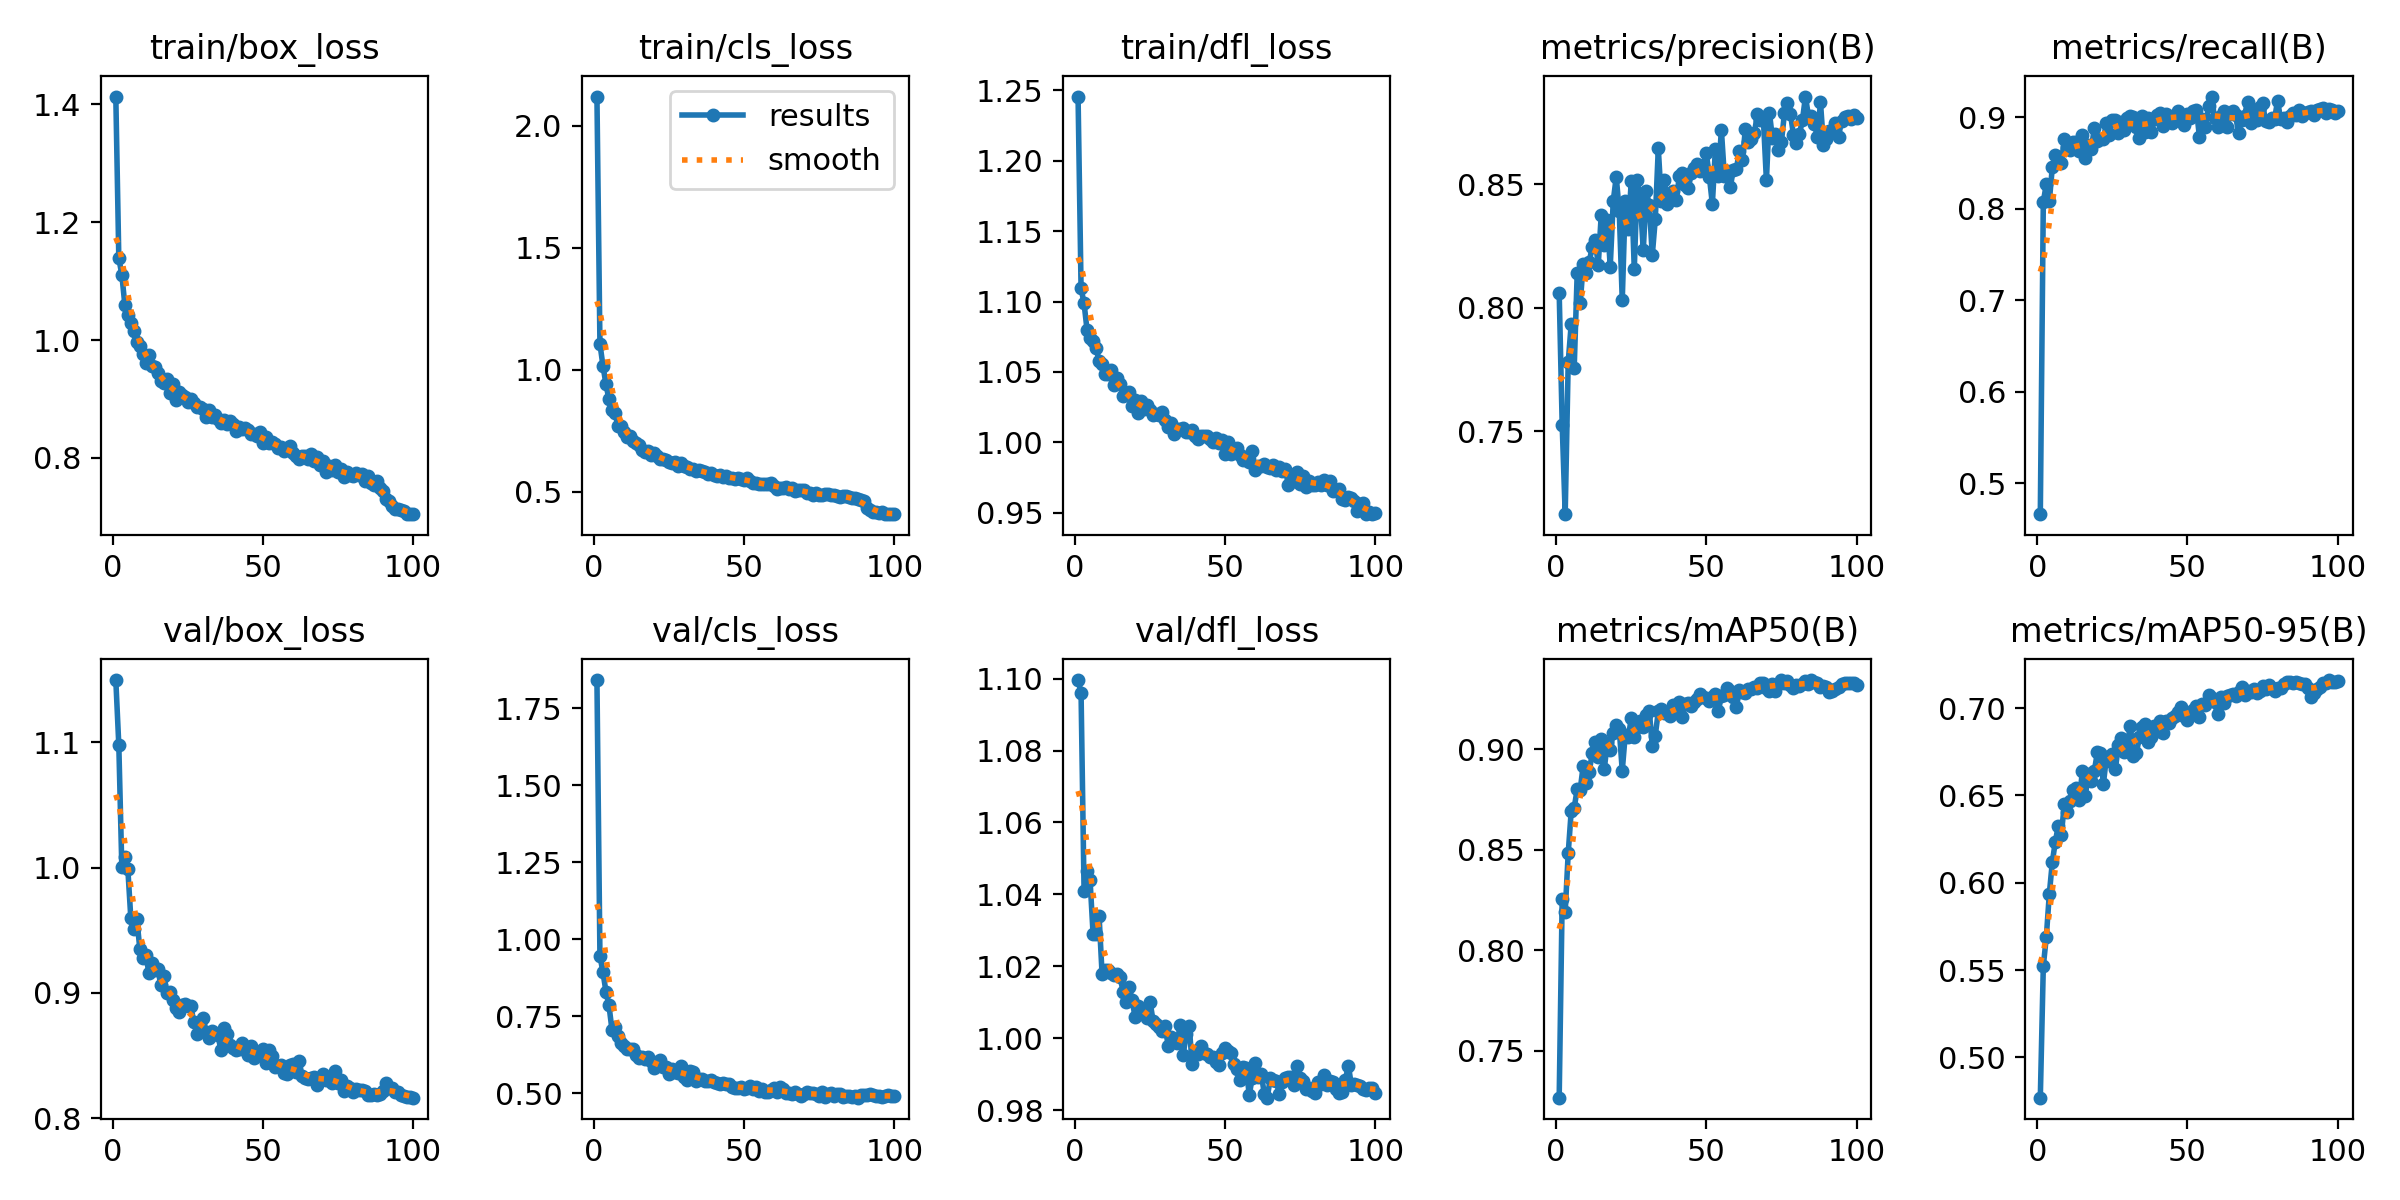

The file beside this chart, header and first rows:
epoch, train/box_loss, train/cls_loss, train/dfl_loss, metrics/precision(B), metrics/recall(B), metrics/mAP50(B), metrics/mAP50-95(B), val/box_loss, val/cls_loss, val/dfl_loss, lr/pg0, lr/pg1, lr/pg2
1, 1.413, 2.121, 1.246, 0.8061, 0.4663, 0.7267, 0.4769, 1.15, 1.842, 1.1, 0.0003302, 0.0003302, 0.0003302
2, 1.139, 1.107, 1.109, 0.7526, 0.8078, 0.8257, 0.5523, 1.098, 0.9463, 1.096, 0.000657, 0.000657, 0.000657
3, 1.111, 1.018, 1.099, 0.7164, 0.827, 0.819, 0.569, 1, 0.8935, 1.041, 0.0009772, 0.0009772, 0.0009772
4, 1.06, 0.942, 1.08, 0.7779, 0.8083, 0.8482, 0.5936, 1.009, 0.8306, 1.047, 0.0009703, 0.0009703, 0.0009703
5, 1.043, 0.8799, 1.074, 0.7933, 0.8456, 0.8691, 0.6119, 0.999, 0.7862, 1.044, 0.0009604, 0.0009604, 0.0009604
6, 1.03, 0.8343, 1.072, 0.7756, 0.8588, 0.8708, 0.6235, 0.9595, 0.7066, 1.029, 0.0009505, 0.0009505, 0.0009505
7, 1.015, 0.8228, 1.067, 0.8141, 0.852, 0.8801, 0.6328, 0.9508, 0.7165, 1.029, 0.0009406, 0.0009406, 0.0009406
8, 0.9964, 0.7721, 1.058, 0.8017, 0.8504, 0.8799, 0.6276, 0.9592, 0.6846, 1.034, 0.0009307, 0.0009307, 0.0009307
9, 0.9896, 0.7703, 1.055, 0.8177, 0.8759, 0.8917, 0.6451, 0.9349, 0.6622, 1.018, 0.0009208, 0.0009208, 0.0009208
10, 0.9759, 0.7444, 1.048, 0.8142, 0.8682, 0.8831, 0.6407, 0.9274, 0.653, 1.019, 0.0009109, 0.0009109, 0.0009109
11, 0.9617, 0.7258, 1.048, 0.8186, 0.8649, 0.8888, 0.647, 0.9301, 0.6447, 1.019, 0.000901, 0.000901, 0.000901
12, 0.9743, 0.7277, 1.052, 0.8245, 0.8734, 0.8979, 0.6533, 0.916, 0.643, 1.018, 0.0008911, 0.0008911, 0.0008911
13, 0.9553, 0.7086, 1.041, 0.8274, 0.8726, 0.9035, 0.6543, 0.924, 0.6451, 1.018, 0.0008812, 0.0008812, 0.0008812
14, 0.9544, 0.7018, 1.046, 0.8171, 0.8632, 0.8959, 0.6475, 0.9178, 0.6241, 1.018, 0.0008713, 0.0008713, 0.0008713
15, 0.9441, 0.6915, 1.041, 0.8376, 0.881, 0.9051, 0.6637, 0.9192, 0.6151, 1.017, 0.0008614, 0.0008614, 0.0008614
16, 0.93, 0.6727, 1.033, 0.8252, 0.8556, 0.8899, 0.6499, 0.9058, 0.6184, 1.013, 0.0008515, 0.0008515, 0.0008515
17, 0.9271, 0.6653, 1.035, 0.8356, 0.8701, 0.903, 0.6624, 0.9135, 0.6125, 1.01, 0.0008416, 0.0008416, 0.0008416
18, 0.9334, 0.666, 1.036, 0.8166, 0.8658, 0.8995, 0.6584, 0.8999, 0.617, 1.014, 0.0008317, 0.0008317, 0.0008317
19, 0.9095, 0.6518, 1.026, 0.8432, 0.8888, 0.908, 0.6643, 0.9004, 0.6035, 1.01, 0.0008218, 0.0008218, 0.0008218
20, 0.9254, 0.6618, 1.03, 0.8529, 0.8738, 0.9118, 0.6746, 0.8939, 0.5829, 1.006, 0.0008119, 0.0008119, 0.0008119
21, 0.8991, 0.6473, 1.02, 0.839, 0.8759, 0.9099, 0.6745, 0.888, 0.5916, 1.009, 0.000802, 0.000802, 0.000802
22, 0.9115, 0.6349, 1.029, 0.8031, 0.8764, 0.8893, 0.6564, 0.8844, 0.6067, 1.007, 0.0007921, 0.0007921, 0.0007921
23, 0.9069, 0.6344, 1.024, 0.8431, 0.8935, 0.9073, 0.6718, 0.8901, 0.5865, 1.008, 0.0007822, 0.0007822, 0.0007822
24, 0.9036, 0.6331, 1.027, 0.832, 0.8809, 0.9059, 0.67, 0.8911, 0.5849, 1.006, 0.0007723, 0.0007723, 0.0007723
25, 0.8942, 0.6241, 1.023, 0.8512, 0.8972, 0.9152, 0.674, 0.8894, 0.5635, 1.01, 0.0007624, 0.0007624, 0.0007624
26, 0.8997, 0.6202, 1.02, 0.8156, 0.8974, 0.906, 0.665, 0.8892, 0.5782, 1.005, 0.0007525, 0.0007525, 0.0007525
27, 0.8939, 0.621, 1.02, 0.8516, 0.8824, 0.9112, 0.6791, 0.8763, 0.5683, 1.004, 0.0007426, 0.0007426, 0.0007426
28, 0.8859, 0.6053, 1.019, 0.843, 0.8947, 0.914, 0.6829, 0.8674, 0.5668, 1.003, 0.0007327, 0.0007327, 0.0007327
29, 0.8863, 0.6191, 1.022, 0.8233, 0.8858, 0.9112, 0.675, 0.8754, 0.5891, 1.002, 0.0007228, 0.0007228, 0.0007228
30, 0.8825, 0.6055, 1.016, 0.8472, 0.8994, 0.9169, 0.6802, 0.88, 0.5535, 1.003, 0.0007129, 0.0007129, 0.0007129
31, 0.8695, 0.6006, 1.011, 0.8415, 0.9016, 0.9192, 0.6896, 0.8684, 0.5421, 0.998, 0.000703, 0.000703, 0.000703
32, 0.8821, 0.5962, 1.014, 0.8213, 0.9, 0.9015, 0.6724, 0.864, 0.5739, 1, 0.0006931, 0.0006931, 0.0006931
33, 0.8692, 0.5947, 1.006, 0.8358, 0.8891, 0.9068, 0.6745, 0.8695, 0.5705, 0.9992, 0.0006832, 0.0006832, 0.0006832
34, 0.873, 0.5859, 1.009, 0.8645, 0.8775, 0.9188, 0.6833, 0.8677, 0.5402, 0.9987, 0.0006733, 0.0006733, 0.0006733
35, 0.8653, 0.5884, 1.01, 0.8433, 0.9018, 0.9199, 0.6894, 0.8662, 0.5476, 1.004, 0.0006634, 0.0006634, 0.0006634
36, 0.8587, 0.5873, 1.01, 0.8518, 0.8837, 0.9182, 0.6908, 0.854, 0.545, 0.9953, 0.0006535, 0.0006535, 0.0006535
37, 0.8649, 0.583, 1.008, 0.8421, 0.8989, 0.918, 0.6808, 0.8717, 0.5409, 1.001, 0.0006436, 0.0006436, 0.0006436
38, 0.857, 0.5738, 1.007, 0.8451, 0.8837, 0.9163, 0.6833, 0.8672, 0.541, 1.003, 0.0006337, 0.0006337, 0.0006337
39, 0.8632, 0.5777, 1.009, 0.8472, 0.8979, 0.9219, 0.6899, 0.8584, 0.5431, 0.9929, 0.0006238, 0.0006238, 0.0006238
40, 0.8568, 0.5712, 1.005, 0.8437, 0.9022, 0.9194, 0.6868, 0.8562, 0.5361, 0.9964, 0.0006139, 0.0006139, 0.0006139
41, 0.8464, 0.5668, 1.003, 0.8531, 0.9052, 0.9234, 0.6925, 0.8545, 0.5325, 0.9956, 0.000604, 0.000604, 0.000604
42, 0.8526, 0.5689, 1.005, 0.8544, 0.8905, 0.916, 0.6857, 0.8554, 0.53, 0.9977, 0.0005941, 0.0005941, 0.0005941
43, 0.8487, 0.5634, 1.004, 0.8498, 0.904, 0.9225, 0.6924, 0.8597, 0.5345, 0.9959, 0.0005842, 0.0005842, 0.0005842
44, 0.851, 0.5636, 1.004, 0.8484, 0.9003, 0.9229, 0.6917, 0.8543, 0.5314, 0.9957, 0.0005743, 0.0005743, 0.0005743
45, 0.8471, 0.5584, 1.002, 0.8545, 0.8937, 0.9215, 0.6945, 0.8507, 0.5304, 0.9948, 0.0005644, 0.0005644, 0.0005644
46, 0.8404, 0.5579, 1, 0.8565, 0.9023, 0.9236, 0.6957, 0.8574, 0.5204, 0.9949, 0.0005545, 0.0005545, 0.0005545
47, 0.841, 0.5532, 1.003, 0.8582, 0.9073, 0.9247, 0.6976, 0.8482, 0.5181, 0.9934, 0.0005446, 0.0005446, 0.0005446
48, 0.837, 0.5567, 0.9996, 0.8553, 0.9025, 0.9273, 0.7005, 0.8511, 0.5183, 0.9925, 0.0005347, 0.0005347, 0.0005347
49, 0.8433, 0.5538, 1.002, 0.8575, 0.8914, 0.9261, 0.6952, 0.8508, 0.5202, 0.996, 0.0005248, 0.0005248, 0.0005248
50, 0.8247, 0.5496, 0.9916, 0.8624, 0.9037, 0.9256, 0.6929, 0.8548, 0.5128, 0.9972, 0.0005149, 0.0005149, 0.0005149
51, 0.8357, 0.5569, 1, 0.853, 0.8996, 0.9242, 0.6973, 0.8436, 0.5161, 0.9964, 0.000505, 0.000505, 0.000505
52, 0.826, 0.543, 0.9917, 0.8419, 0.9071, 0.9261, 0.6989, 0.8542, 0.5251, 0.9958, 0.0004951, 0.0004951, 0.0004951
53, 0.8276, 0.5383, 0.995, 0.8641, 0.9077, 0.9272, 0.7015, 0.8497, 0.5128, 0.9928, 0.0004852, 0.0004852, 0.0004852
54, 0.8241, 0.5362, 0.9963, 0.8533, 0.8784, 0.9191, 0.6948, 0.8411, 0.5205, 0.9913, 0.0004753, 0.0004753, 0.0004753
55, 0.8163, 0.5342, 0.9908, 0.872, 0.8982, 0.9263, 0.7021, 0.8418, 0.5069, 0.9885, 0.0004654, 0.0004654, 0.0004654
56, 0.8181, 0.5344, 0.9876, 0.8531, 0.8893, 0.9267, 0.7015, 0.842, 0.5155, 0.9921, 0.0004555, 0.0004555, 0.0004555
57, 0.8113, 0.5316, 0.9893, 0.8552, 0.9122, 0.9304, 0.7076, 0.8362, 0.5056, 0.9917, 0.0004456, 0.0004456, 0.0004456
58, 0.8165, 0.533, 0.9862, 0.849, 0.9228, 0.9287, 0.7056, 0.835, 0.5053, 0.9842, 0.0004357, 0.0004357, 0.0004357
59, 0.8201, 0.5351, 0.9941, 0.8559, 0.8998, 0.9258, 0.7033, 0.8422, 0.5098, 0.9891, 0.0004258, 0.0004258, 0.0004258
60, 0.8081, 0.5232, 0.9804, 0.8561, 0.8896, 0.921, 0.6966, 0.8433, 0.5188, 0.9931, 0.0004159, 0.0004159, 0.0004159
... 40 more rows
